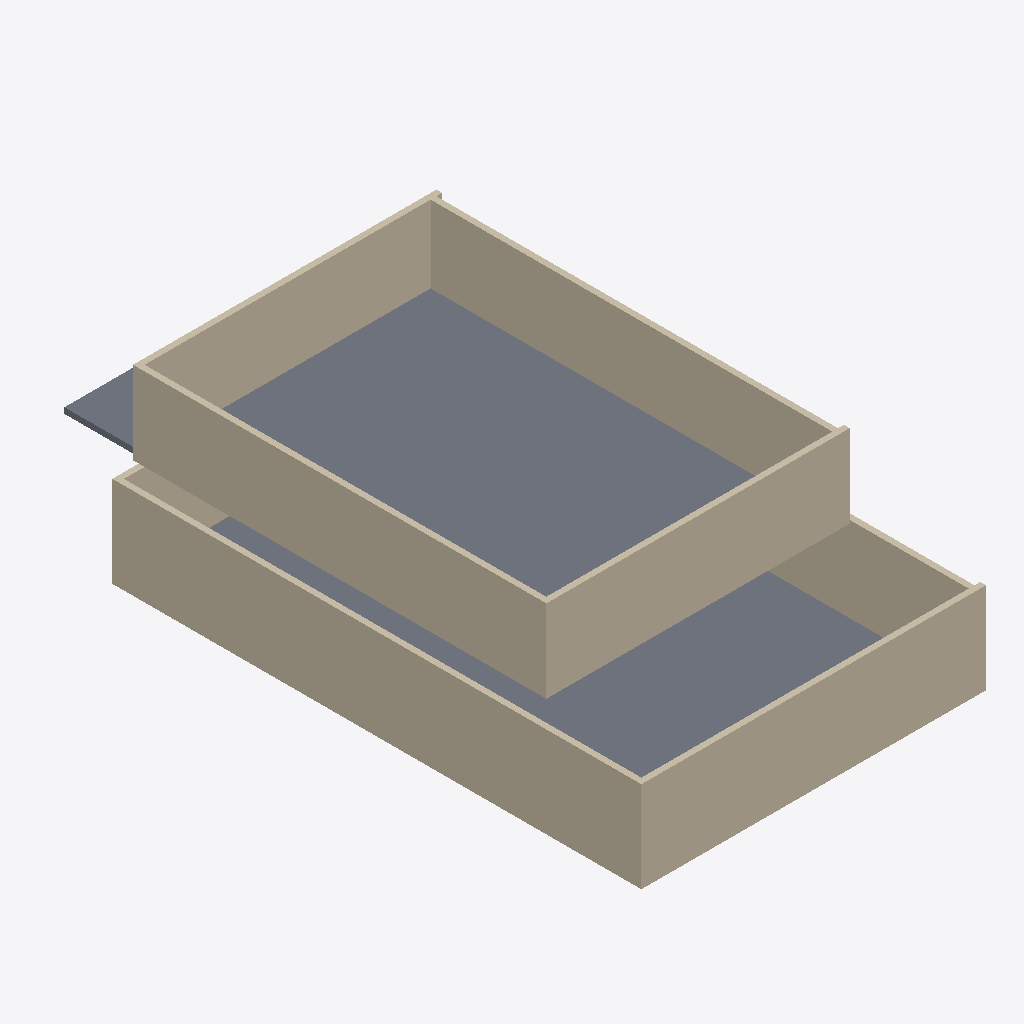
Isometric view of an IFC building model (IFC-SPF (STEP), schema IFC4, length unit millimetre), seen from the south-west, elements coloured by IFC class: 8 walls (beige), 3 slabs (grey).
Extent 12.7 m × 22.2 m × 6.6 m (x, y, z). Storeys (2): Ground Floor at 0.00 m; Second Floor (NEW) at 0.00 m. Elements (11): 8 IfcWall, 3 IfcSlab.

HEADER;
FILE_DESCRIPTION(('ViewDefinition[DesignTransferView]'),'2;1');
FILE_NAME('/dev/null','2026-06-08T14:11:54+00:00',(''),(''),'IfcOpenShell 0.8.5','IfcOpenShell 0.8.5','Nobody');
FILE_SCHEMA(('IFC4'));
ENDSEC;
DATA;
#1=IFCPROJECT('13LBdJmsv3vgaNlYnPSCQU',$,'8220 Hawthorne Ave - 2nd Floor Addition',$,$,$,$,(#10),#5);
#12=IFCSITE('1D0LYMSD11TBiDj0bYAYRt',$,'Lot 5 Blk D - Biscayne Beach 3rd Sec',$,$,$,$,$,$,$,$,$,$,$);
#13=IFCBUILDING('2BItplCxX8ORcr09WtxwNZ',$,'8220 Hawthorne Ave',$,$,$,$,$,$,$,$,$);
#14=IFCBUILDINGSTOREY('3UC52J4zn8gg0M5HW7Q0RR',$,'Ground Floor',$,$,$,$,$,$,0.45720000000000005);
#15=IFCBUILDINGSTOREY('0UFeKQMWb72O7XfI0YfLfd',$,'Second Floor (NEW)',$,$,$,$,$,$,4.02336);
#126=IFCSLAB('2ATvZH$DL5Tw09EZf5e54y',$,'L2 Floor Slab',$,$,#144,#133,$,$);
#82=IFCWALL('3TnTG_h4zC$wcpC6LTi7fq',$,'L1 Wall W',$,$,#103,#93,$,$);
#189=IFCWALL('3aWArLCt1CDRlnafaUM$pO',$,'L2 Wall W',$,$,#210,#200,$,$);
#19=IFCSLAB('39jPBNdTTCwe4DM31s1Jb$',$,'L1 Floor Slab',$,$,#37,#26,$,$);
#38=IFCWALL('3LdzKDogD55Pzu5036Lis0',$,'L1 Wall S',$,$,#59,#49,$,$);
#211=IFCWALL('3CZwRtJ314u9P7ys8ZifY5',$,'L2 Wall E',$,$,#232,#222,$,$);
#145=IFCWALL('2SZ096irbA99fHYi5JuaTC',$,'L2 Wall S',$,$,#166,#156,$,$);
#167=IFCWALL('05yn_3sDz17g6EIJjGawD1',$,'L2 Wall N',$,$,#188,#178,$,$);
#104=IFCWALL('35WvqtSjr0TBx4tAVyeNAk',$,'L1 Wall E',$,$,#125,#115,$,$);
#233=IFCSLAB('34O7wI4wP3WQj4IYYq2pSH',$,'Bay Terrace',$,$,#250,#240,$,$);
#60=IFCWALL('119L27jqb0Kuw$o13GfM0l',$,'L1 Wall N',$,$,#81,#71,$,$);
ENDSEC;
